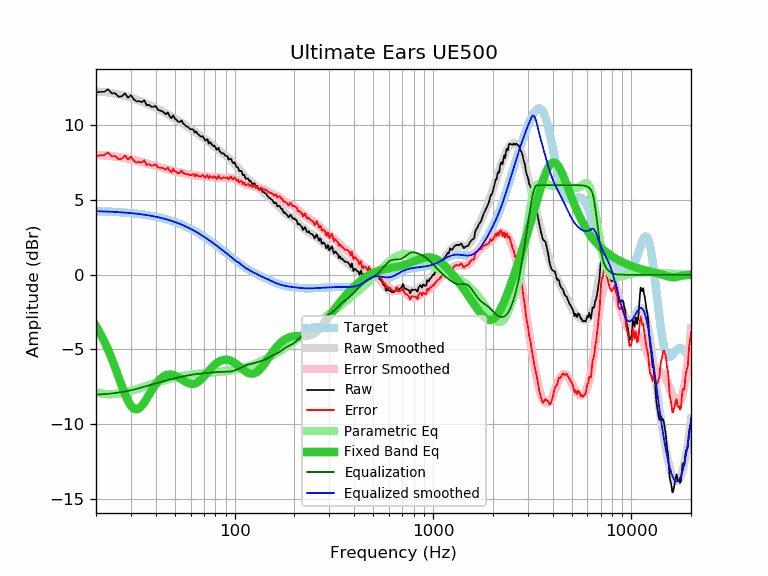

Source data for this figure (header and first rows):
frequency, raw, error, smoothed, error_smoothed, equalization, parametric_eq, equalized_raw, equalized_smoothed, target
20, 12.20, 7.94, 12.28, 8.02, -8.02, -3.44, 4.17, 4.26, 4.26
21, 12.25, 8.00, 12.26, 8.01, -8.01, -3.92, 4.24, 4.25, 4.25
22, 12.25, 8.01, 12.23, 7.99, -7.99, -4.45, 4.26, 4.24, 4.24
23, 12.42, 8.19, 12.20, 7.97, -7.97, -5.01, 4.45, 4.23, 4.23
24, 12.15, 7.93, 12.16, 7.94, -7.94, -5.61, 4.20, 4.22, 4.22
25, 12.15, 7.94, 12.12, 7.92, -7.92, -6.23, 4.23, 4.20, 4.20
26, 11.92, 7.73, 12.08, 7.89, -7.89, -6.85, 4.03, 4.19, 4.19
27, 11.95, 7.77, 12.03, 7.85, -7.85, -7.45, 4.10, 4.18, 4.18
28, 12.15, 7.99, 11.97, 7.81, -7.81, -7.99, 4.33, 4.16, 4.16
29, 11.85, 7.70, 11.92, 7.77, -7.77, -8.44, 4.08, 4.14, 4.14
30, 12.03, 7.90, 11.85, 7.73, -7.73, -8.77, 4.30, 4.13, 4.13
31, 11.75, 7.64, 11.79, 7.68, -7.68, -8.96, 4.06, 4.11, 4.11
32, 11.61, 7.52, 11.72, 7.64, -7.64, -9.01, 3.97, 4.09, 4.09
33, 11.63, 7.56, 11.66, 7.59, -7.59, -8.94, 4.04, 4.07, 4.07
34, 11.55, 7.50, 11.59, 7.54, -7.54, -8.77, 4.00, 4.05, 4.05
35, 11.69, 7.66, 11.52, 7.50, -7.50, -8.55, 4.19, 4.02, 4.02
36, 11.35, 7.35, 11.45, 7.45, -7.45, -8.29, 3.90, 4.00, 4.00
37, 11.38, 7.40, 11.38, 7.40, -7.40, -8.03, 3.97, 3.97, 3.97
38, 11.25, 7.30, 11.31, 7.36, -7.36, -7.78, 3.89, 3.95, 3.95
39, 11.25, 7.33, 11.23, 7.32, -7.32, -7.54, 3.93, 3.92, 3.92
40, 11.30, 7.41, 11.16, 7.28, -7.28, -7.33, 4.02, 3.89, 3.89
41, 11.05, 7.19, 11.09, 7.24, -7.24, -7.15, 3.81, 3.86, 3.86
42, 11.00, 7.17, 11.02, 7.20, -7.20, -7.00, 3.80, 3.83, 3.83
43, 10.95, 7.15, 10.95, 7.16, -7.16, -6.88, 3.79, 3.79, 3.79
44, 10.87, 7.11, 10.88, 7.12, -7.12, -6.79, 3.75, 3.76, 3.76
45, 10.75, 7.02, 10.81, 7.08, -7.08, -6.73, 3.66, 3.72, 3.72
46, 10.87, 7.18, 10.74, 7.05, -7.05, -6.69, 3.82, 3.69, 3.69
47, 10.63, 6.98, 10.67, 7.02, -7.02, -6.67, 3.61, 3.65, 3.65
48, 10.48, 6.87, 10.60, 6.99, -6.99, -6.68, 3.49, 3.61, 3.61
49, 10.67, 7.10, 10.53, 6.96, -6.96, -6.71, 3.71, 3.57, 3.57
50, 10.45, 6.92, 10.46, 6.93, -6.93, -6.75, 3.52, 3.53, 3.53
51, 10.36, 6.87, 10.39, 6.90, -6.90, -6.80, 3.46, 3.49, 3.49
52, 10.24, 6.79, 10.32, 6.87, -6.87, -6.86, 3.36, 3.45, 3.45
53, 10.24, 6.83, 10.25, 6.85, -6.85, -6.93, 3.39, 3.40, 3.40
54, 10.34, 6.98, 10.18, 6.83, -6.83, -7.00, 3.51, 3.36, 3.36
55, 10.12, 6.80, 10.12, 6.80, -6.80, -7.07, 3.31, 3.31, 3.31
56, 10.05, 6.78, 10.05, 6.78, -6.78, -7.13, 3.27, 3.27, 3.27
57, 9.94, 6.72, 9.98, 6.76, -6.76, -7.19, 3.18, 3.22, 3.22
58, 9.92, 6.75, 9.91, 6.74, -6.74, -7.24, 3.18, 3.17, 3.17
59, 9.81, 6.68, 9.84, 6.72, -6.72, -7.28, 3.09, 3.12, 3.12
60, 9.74, 6.66, 9.78, 6.70, -6.70, -7.30, 3.03, 3.07, 3.07
61, 9.74, 6.71, 9.71, 6.69, -6.69, -7.31, 3.05, 3.02, 3.02
62, 9.71, 6.73, 9.65, 6.67, -6.67, -7.30, 3.03, 2.97, 2.97
63, 9.51, 6.59, 9.58, 6.66, -6.66, -7.28, 2.85, 2.92, 2.92
64, 9.60, 6.73, 9.52, 6.65, -6.65, -7.24, 2.95, 2.87, 2.87
65, 9.44, 6.62, 9.45, 6.63, -6.63, -7.19, 2.80, 2.82, 2.82
66, 9.38, 6.61, 9.39, 6.62, -6.62, -7.13, 2.75, 2.77, 2.77
67, 9.29, 6.57, 9.33, 6.61, -6.61, -7.06, 2.67, 2.71, 2.71
68, 9.24, 6.58, 9.26, 6.61, -6.61, -6.98, 2.63, 2.66, 2.66
69, 9.29, 6.68, 9.20, 6.60, -6.60, -6.90, 2.69, 2.61, 2.61
70, 9.16, 6.61, 9.14, 6.59, -6.59, -6.81, 2.57, 2.55, 2.55
71, 8.98, 6.48, 9.08, 6.58, -6.58, -6.71, 2.40, 2.50, 2.50
72, 9.04, 6.59, 9.02, 6.57, -6.57, -6.62, 2.46, 2.44, 2.44
73, 9.07, 6.68, 8.96, 6.57, -6.57, -6.53, 2.50, 2.39, 2.39
74, 8.78, 6.44, 8.90, 6.56, -6.56, -6.44, 2.22, 2.34, 2.34
75, 8.89, 6.61, 8.83, 6.55, -6.55, -6.35, 2.33, 2.28, 2.28
76, 8.81, 6.58, 8.77, 6.55, -6.55, -6.26, 2.26, 2.23, 2.23
77, 8.69, 6.51, 8.71, 6.54, -6.54, -6.18, 2.15, 2.17, 2.17
78, 8.61, 6.49, 8.65, 6.53, -6.53, -6.11, 2.07, 2.12, 2.12
79, 8.66, 6.59, 8.59, 6.53, -6.53, -6.04, 2.13, 2.06, 2.06
... 553 more rows
